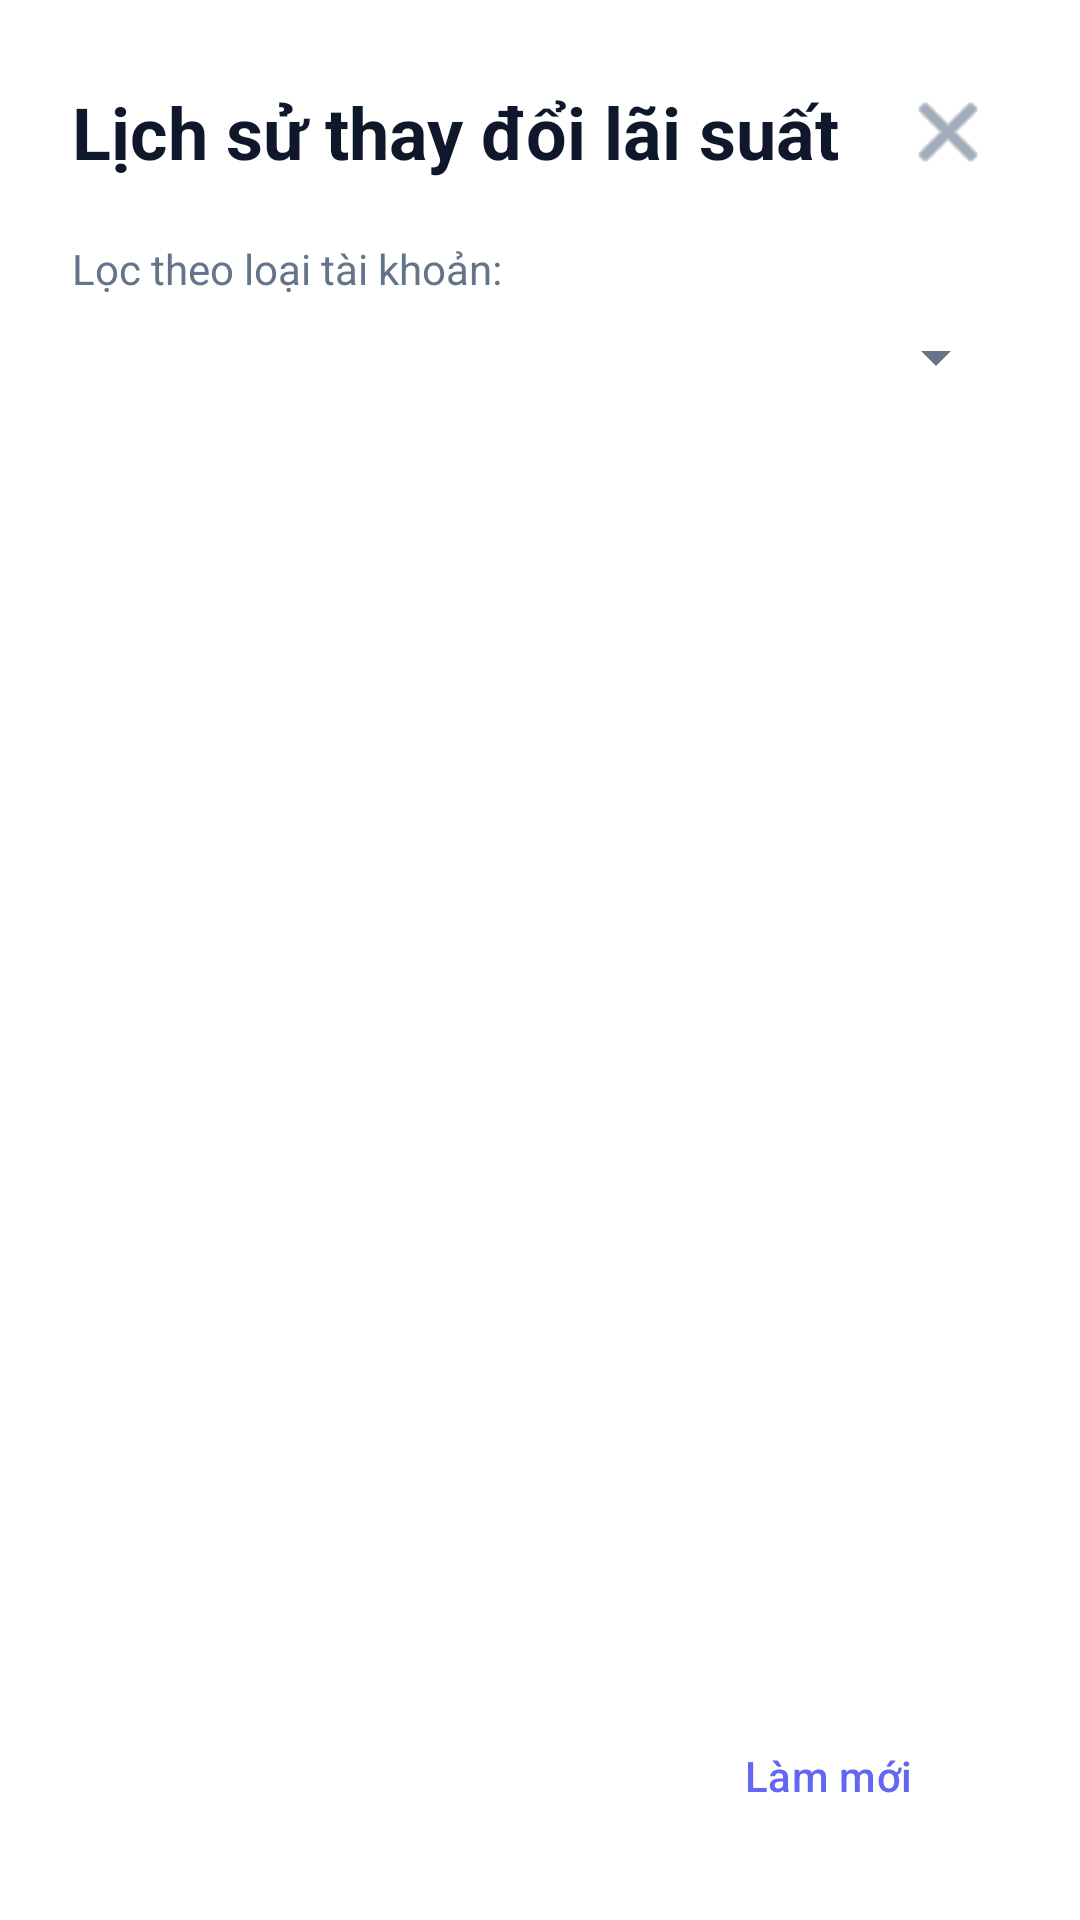

Reconstruct the res/layout file that produces this screen, plus the resources it refers to.
<!-- AndroidManifest.xml: application theme Theme.Final_Mobile -->
<!-- res/layout/dialog_interest_rate_history.xml -->
<?xml version="1.0" encoding="utf-8"?>
<LinearLayout xmlns:android="http://schemas.android.com/apk/res/android"
    xmlns:app="http://schemas.android.com/apk/res-auto"
    android:layout_width="match_parent"
    android:layout_height="wrap_content"
    android:orientation="vertical"
    android:padding="24dp"
    android:background="@color/surface_color"
    android:minHeight="400dp"
    android:maxHeight="600dp">

    
    <LinearLayout
        android:layout_width="match_parent"
        android:layout_height="wrap_content"
        android:orientation="horizontal"
        android:gravity="center_vertical"
        android:layout_marginBottom="16dp">

        <TextView
            android:layout_width="0dp"
            android:layout_height="wrap_content"
            android:layout_weight="1"
            android:text="Lịch sử thay đổi lãi suất"
            android:textColor="@color/primary_text_color"
            android:textSize="24sp"
            android:textStyle="bold" />

        <ImageButton
            android:id="@+id/btn_close"
            android:layout_width="40dp"
            android:layout_height="40dp"
            android:src="@android:drawable/ic_menu_close_clear_cancel"
            android:background="?attr/selectableItemBackgroundBorderless"
            android:tint="@color/secondary_text_color"
            android:contentDescription="Close" />

    </LinearLayout>

    
    <TextView
        android:layout_width="wrap_content"
        android:layout_height="wrap_content"
        android:text="Lọc theo loại tài khoản:"
        android:textColor="@color/secondary_text_color"
        android:textSize="14sp"
        android:layout_marginBottom="8dp" />

    <Spinner
        android:id="@+id/spinner_account_type"
        android:layout_width="match_parent"
        android:layout_height="wrap_content"
        android:padding="8dp"
        android:layout_marginBottom="16dp" />

    
    <androidx.recyclerview.widget.RecyclerView
        android:id="@+id/rv_history"
        android:layout_width="match_parent"
        android:layout_height="0dp"
        android:layout_weight="1"
        android:padding="8dp" />

    <TextView
        android:id="@+id/tv_no_history"
        android:layout_width="match_parent"
        android:layout_height="wrap_content"
        android:text="Chưa có lịch sử thay đổi"
        android:textColor="@color/secondary_text_color"
        android:textSize="16sp"
        android:gravity="center"
        android:padding="16dp"
        android:visibility="gone" />

    
    <LinearLayout
        android:layout_width="match_parent"
        android:layout_height="wrap_content"
        android:orientation="horizontal"
        android:gravity="end"
        android:layout_marginTop="16dp">

        <com.google.android.material.button.MaterialButton
            android:id="@+id/btn_refresh"
            android:layout_width="wrap_content"
            android:layout_height="wrap_content"
            android:text="Làm mới"
            android:textColor="@color/primary_color"
            android:backgroundTint="@android:color/transparent"
            android:layout_marginEnd="8dp" />

    </LinearLayout>

</LinearLayout>
<!-- resources referenced by this layout -->
<resources>
  <color name="primary_color">#6366F1</color>
  <color name="primary_text_color">#0F172A</color>
  <color name="secondary_text_color">#64748B</color>
  <color name="surface_color">#FFFFFF</color>
  <style name="Theme.Final_Mobile" parent="Base.Theme.Final_Mobile" />
  <style name="Base.Theme.Final_Mobile" parent="Theme.Material3.DayNight.NoActionBar">
          
          <item name="colorPrimary">@color/primary_color</item>
          <item name="colorOnPrimary">@color/text_on_primary</item>
          
          
          <item name="colorSecondary">@color/secondary_color</item>
          <item name="colorOnSecondary">@color/text_on_primary</item>
          
          
          <item name="android:colorBackground">@color/background_color</item>
          <item name="colorSurface">@color/surface_color</item>
          <item name="colorOnSurface">@color/primary_text_color</item>
          
          
          <item name="colorOnBackground">@color/primary_text_color</item>
          <item name="android:textColorPrimary">@color/primary_text_color</item>
          <item name="android:textColorSecondary">@color/secondary_text_color</item>
          
          
          <item name="android:statusBarColor">@color/background_color</item>
          <item name="android:windowLightStatusBar">true</item>
          
          
          <item name="android:navigationBarColor">@color/surface_color</item>
          <item name="android:windowLightNavigationBar">true</item>
          
          
          <item name="colorControlHighlight">@color/ripple_color</item>
      </style>
  <color name="text_on_primary">#FFFFFF</color>
  <color name="secondary_color">#10B981</color>
  <color name="background_color">#F8FAFC</color>
  <color name="ripple_color">#1A6366F1</color>
</resources>
